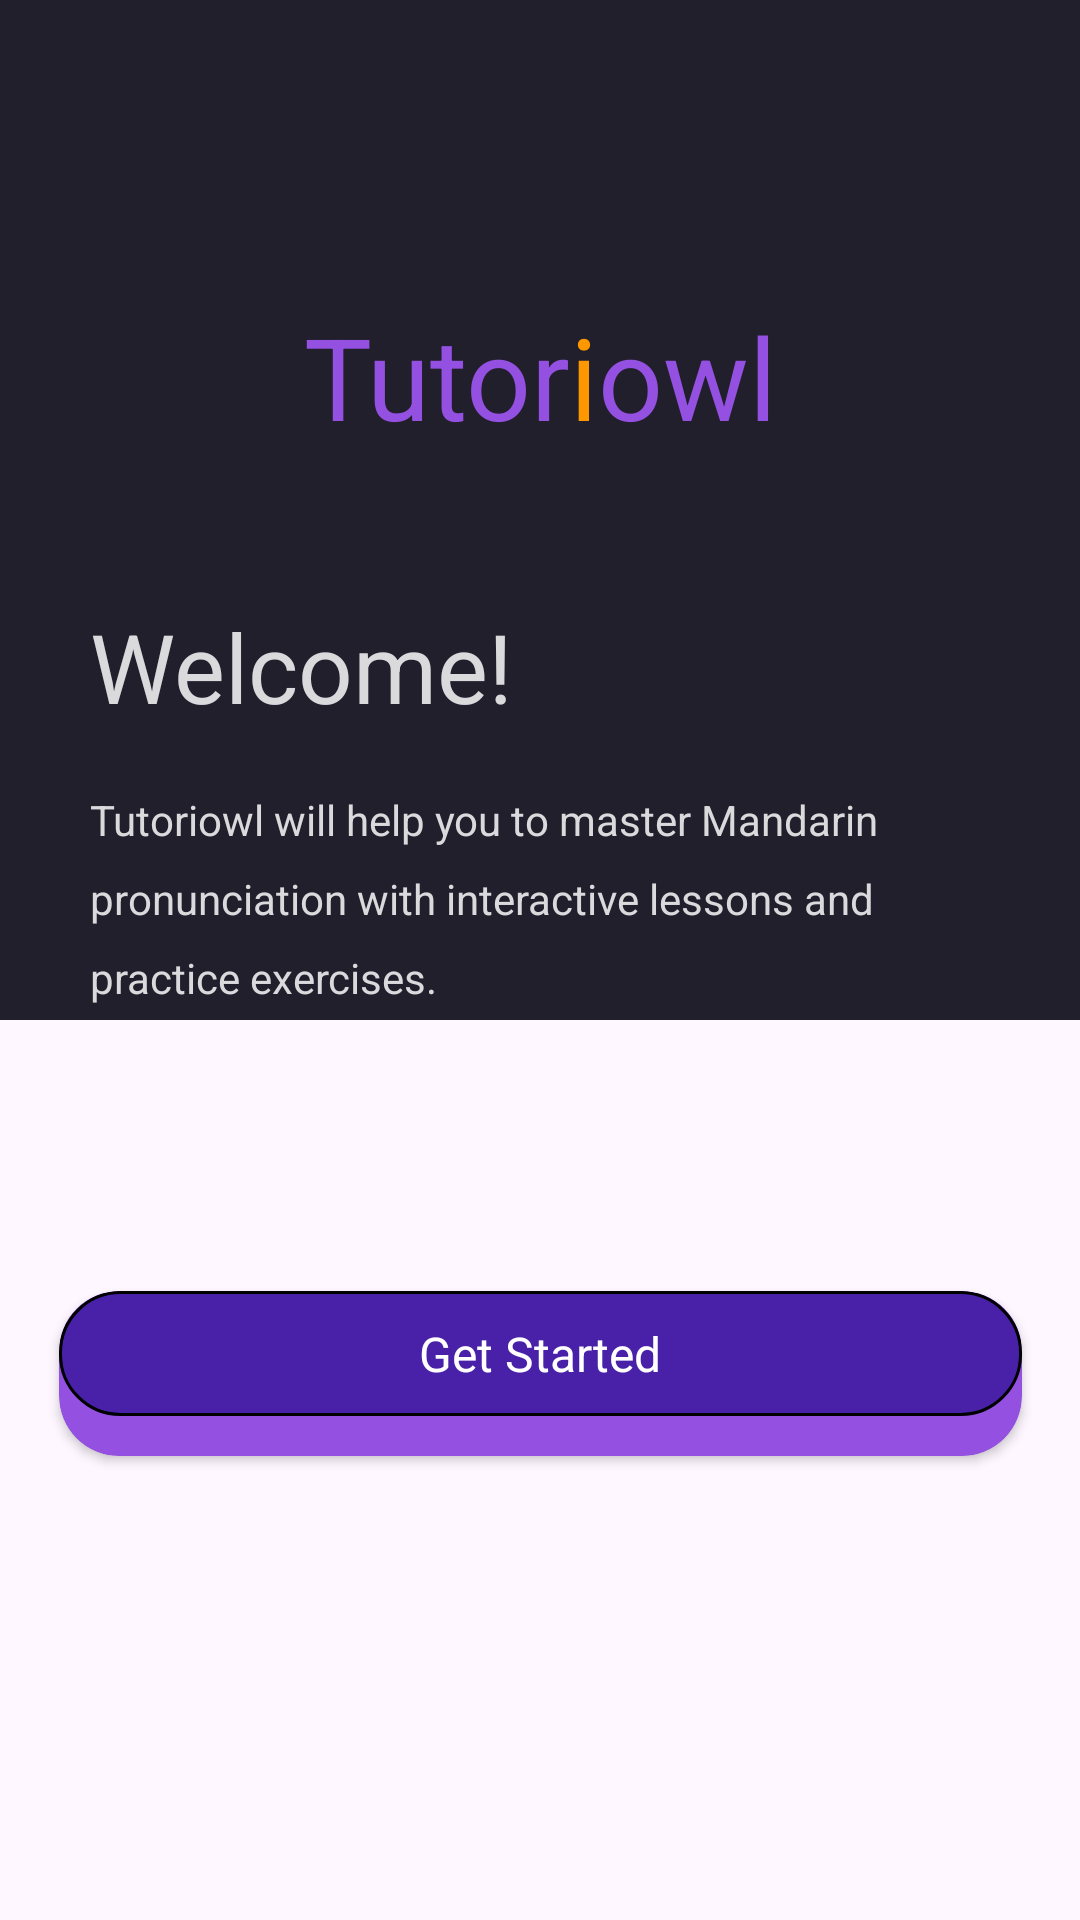

Here is an Android app screen rendered from its layout file. Give the layout XML and the strings, colors and styles it references.
<!-- AndroidManifest.xml: application theme Theme.Tutoriapp -->
<!-- res/layout/activity_main.xml -->
<?xml version="1.0" encoding="utf-8"?>
<androidx.constraintlayout.widget.ConstraintLayout xmlns:android="http://schemas.android.com/apk/res/android"
    xmlns:app="http://schemas.android.com/apk/res-auto"
    xmlns:tools="http://schemas.android.com/tools"
    android:id="@+id/main"
    android:layout_width="match_parent"
    android:layout_height="match_parent"
    tools:context=".MainActivity">

    <ImageView
        android:layout_width="match_parent"
        android:layout_height="match_parent"

        android:background="@color/eigengrau"

        app:layout_constraintBottom_toBottomOf="parent"
        app:layout_constraintEnd_toEndOf="parent"

        app:layout_constraintStart_toStartOf="parent"
        app:layout_constraintTop_toTopOf="parent"

        android:layout_marginBottom="300dp">
    </ImageView>

    <androidx.constraintlayout.widget.ConstraintLayout
        android:id="@+id/main_string_layout_tutoriowl"

        android:layout_width="wrap_content"
        android:layout_height="wrap_content"

        app:layout_constraintStart_toStartOf="parent"
        app:layout_constraintTop_toTopOf="parent"
        app:layout_constraintEnd_toEndOf="parent"

        android:layout_marginTop="100dp">

        <TextView
            android:id="@+id/main_string_view_tutor"

            style="@style/main_string_style_tutor"
            android:layout_width="wrap_content"

            android:layout_height="wrap_content"

            android:text="@string/main_string_tutor"
            app:layout_constraintBottom_toBottomOf="parent"
            app:layout_constraintEnd_toStartOf="@+id/main_string_view_i"
            app:layout_constraintStart_toStartOf="parent"
            app:layout_constraintTop_toTopOf="parent">
        </TextView>
        <TextView
            android:id="@+id/main_string_view_i"

            android:layout_width="wrap_content"
            android:layout_height="wrap_content"

            android:text="@string/main_string_i"
            style="@style/main_string_style_i"

            app:layout_constraintStart_toEndOf="@+id/main_string_view_tutor"
            app:layout_constraintTop_toTopOf="parent"
            app:layout_constraintEnd_toStartOf="@+id/main_string_view_owl"
            app:layout_constraintBottom_toBottomOf="parent">
        </TextView>

        <TextView
            android:id="@+id/main_string_view_owl"

            style="@style/main_string_style_owl"
            android:layout_width="wrap_content"

            android:layout_height="wrap_content"

            android:text="@string/main_string_owl"
            app:layout_constraintBottom_toBottomOf="parent"
            app:layout_constraintEnd_toEndOf="parent"
            app:layout_constraintStart_toEndOf="@+id/main_string_view_i"
            app:layout_constraintTop_toTopOf="parent">

        </TextView>
    </androidx.constraintlayout.widget.ConstraintLayout>

    <TextView
        android:id="@+id/main_string_view_welcome"

        android:layout_width="wrap_content"
        android:layout_height="wrap_content"

        android:text="@string/main_string_Welcome"
        style="@style/main_string_style_welcome"

        app:layout_constraintStart_toStartOf="parent"
        app:layout_constraintTop_toBottomOf="@+id/main_string_layout_tutoriowl"

        android:layout_marginStart="30dp"
        android:layout_marginTop="50dp">
    </TextView>
    <TextView
        android:id="@+id/main_string_view_welcome_message"

        android:layout_width="wrap_content"
        android:layout_height="wrap_content"

        android:text="@string/main_string_welcome_message"
        style="@style/main_string_style_welcome_message"

        app:layout_constraintStart_toStartOf="parent"
        app:layout_constraintTop_toBottomOf="@+id/main_string_view_welcome"

        android:layout_marginStart="30dp"
        android:layout_marginTop="20dp">
    </TextView>
    <androidx.cardview.widget.CardView
        android:id="@+id/main_card_view_get_started"

        android:layout_width="wrap_content"
        android:layout_height="55dp"

        app:cardBackgroundColor="@color/lavender_indigo"
        app:cardCornerRadius="20dp"

        app:layout_constraintStart_toStartOf="parent"
        app:layout_constraintTop_toBottomOf="@+id/main_string_view_welcome_message"
        app:layout_constraintEnd_toEndOf="parent"
        app:layout_constraintBottom_toBottomOf="parent"

        android:layout_marginBottom="60dp">
        <TextView
            android:layout_width="wrap_content"
            android:layout_height="wrap_content"

            android:text="@string/main_string_get_started"
            style="@style/main_string_style_get_started"
            android:background="@drawable/acknowledge_button_background"/>
    </androidx.cardview.widget.CardView>
</androidx.constraintlayout.widget.ConstraintLayout>
<!-- resources referenced by this layout -->
<resources>
  <color name="eigengrau">#211f2c</color>
  <color name="lavender_indigo">#9450E0</color>
  <!-- drawable acknowledge_button_background (drawable) -->
  <?xml version="1.0" encoding="utf-8"?>
  <shape xmlns:android="http://schemas.android.com/apk/res/android">
      <solid android:color="@color/zaffre"/>
      <corners android:topLeftRadius="20dp" android:topRightRadius="20dp" android:bottomLeftRadius="20dp" android:bottomRightRadius="20dp"/>
      <stroke android:color="@color/black" android:width="1dp"/>
      <padding android:left="120dp" android:right="120dp" android:bottom="10dp" android:top="10dp"/>
  </shape>
  <string name="main_string_Welcome">Welcome!</string>
  <string name="main_string_get_started">Get Started</string>
  <string name="main_string_i">i</string>
  <string name="main_string_owl">owl</string>
  <string name="main_string_tutor">Tutor</string>
  <string name="main_string_welcome_message">Tutoriowl will help you to master Mandarin\npronunciation with interactive lessons and\npractice exercises.</string>
  <style name="main_string_style_get_started">
          <item name="fontFamily">@font/poppins_medium</item>
          <item name="android:textColor">@color/white</item>
          <item name="android:textSize">16sp</item>
      </style>
  <style name="main_string_style_i">
          <item name="fontFamily">@font/poppins_black</item>
          <item name="android:textColor">@color/cadmium_orange</item>
          <item name="android:textSize">38sp</item>
      </style>
  <style name="main_string_style_owl">
          <item name="fontFamily">@font/poppins_black</item>
          <item name="android:textColor">@color/lavender_indigo</item>
          <item name="android:textSize">38sp</item>
      </style>
  <style name="main_string_style_tutor">
          <item name="fontFamily">@font/poppins_black</item>
          <item name="android:textColor">@color/lavender_indigo</item>
          <item name="android:textSize">38sp</item>
      </style>
  <style name="main_string_style_welcome">
          <item name="fontFamily">@font/poppins_bold</item>
          <item name="android:textColor">@color/gainsboro</item>
          <item name="android:textSize">32sp</item>
      </style>
  <style name="main_string_style_welcome_message">
          <item name="fontFamily">@font/poppins_medium</item>
          <item name="android:textColor">@color/gainsboro</item>
          <item name="android:textSize">14sp</item>
          <item name="android:lineSpacingExtra">10sp</item>
      </style>
  <style name="Theme.Tutoriapp" parent="Base.Theme.Tutoriapp" />
  <color name="zaffre">#4821a8</color>
  <color name="black">#FF000000</color>
  <color name="white">#FFFFFFFF</color>
  <color name="cadmium_orange">#FF9800</color>
  <color name="gainsboro">#dAd9dc</color>
  <style name="Base.Theme.Tutoriapp" parent="Theme.Material3.DayNight.NoActionBar">
          
          
      </style>
</resources>
